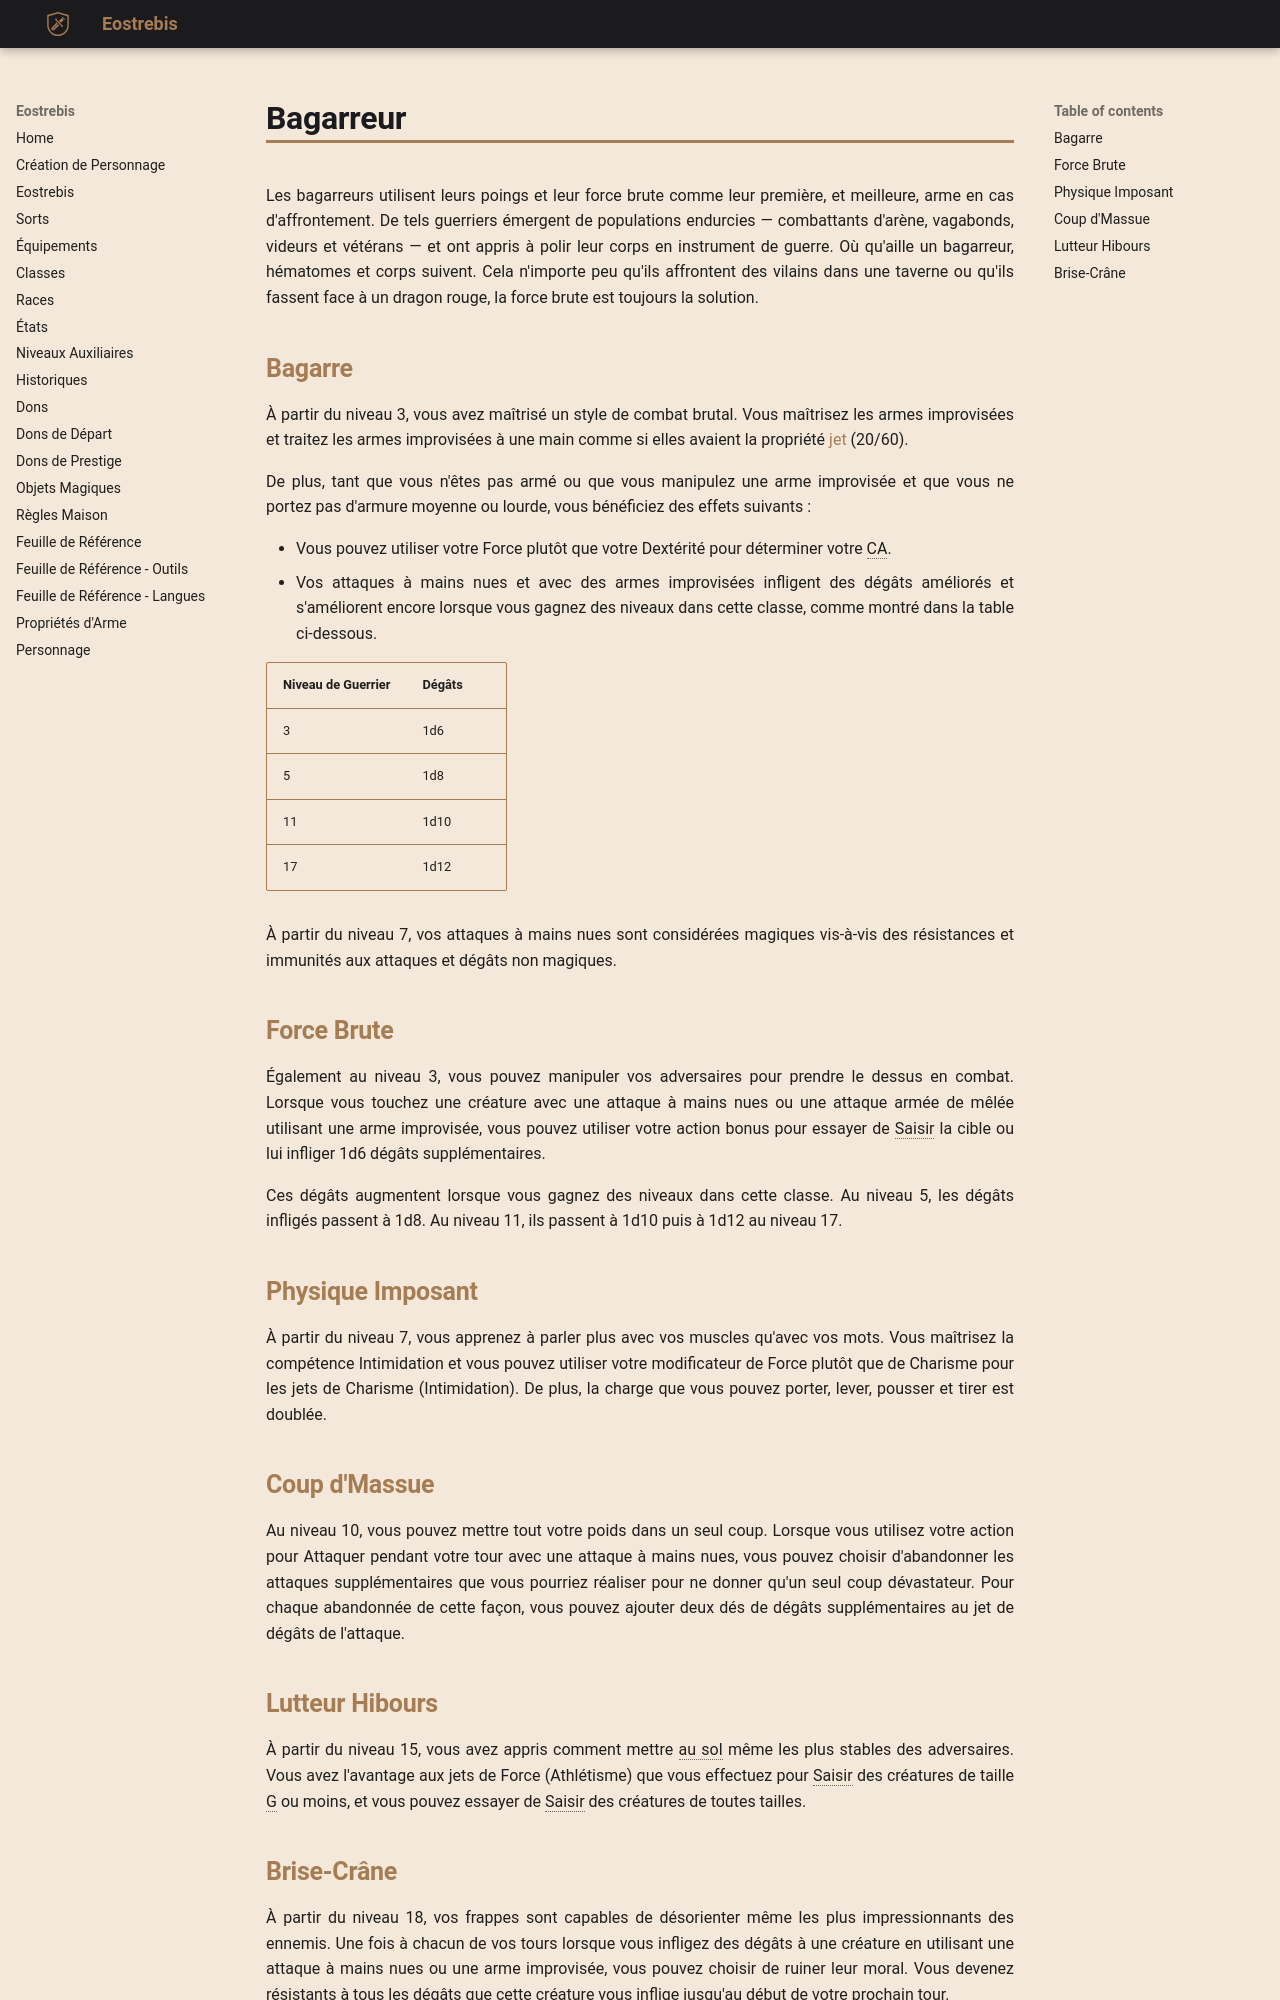

repository: Eostrebis/5e.VF · page: classes/Guerrier/Bagarreur/index.html · generator: mkdocs

---
writing_status: finished
---
Les bagarreurs utilisent leurs poings et leur force brute comme leur première, et meilleure, arme en cas d'affrontement. De tels guerriers émergent de populations endurcies — combattants d'arène, vagabonds, videurs et vétérans — et ont appris à polir leur corps en instrument de guerre. Où qu'aille un bagarreur, hématomes et corps suivent. Cela n'importe peu qu'ils affrontent des vilains dans une taverne ou qu'ils fassent face à un dragon rouge, la force brute est toujours la solution.

## Bagarre

À partir du niveau 3, vous avez maîtrisé un style de combat brutal. Vous maîtrisez les armes improvisées et traitez les armes improvisées à une main comme si elles avaient la propriété [[Propriétés d'Arme#jet|jet]] (20/60). 

De plus, tant que vous n'êtes pas armé ou que vous manipulez une arme improvisée et que vous ne portez pas d'armure moyenne ou lourde, vous bénéficiez des effets suivants :

 - Vous pouvez utiliser votre Force plutôt que votre Dextérité pour déterminer votre CA.
 - Vos attaques à mains nues et avec des armes improvisées infligent des dégâts améliorés et s'améliorent encore lorsque vous gagnez des niveaux dans cette classe, comme montré dans la table ci-dessous.

| Niveau de Guerrier | Dégâts |
| ------------------ | ------ |
| 3 | 1d6 |
| 5 | 1d8 |
| 11 | 1d10 |
| 17 | 1d12 |

À partir du niveau 7, vos attaques à mains nues sont considérées magiques vis-à-vis des résistances et immunités aux attaques et dégâts non magiques.

## Force Brute

Également au niveau 3, vous pouvez manipuler vos adversaires pour prendre le dessus en combat. Lorsque vous touchez une créature avec une attaque à mains nues ou une attaque armée de mêlée utilisant une arme improvisée, vous pouvez utiliser votre action bonus pour essayer de Saisir la cible ou lui infliger 1d6 dégâts supplémentaires.

Ces dégâts augmentent lorsque vous gagnez des niveaux dans cette classe. Au niveau 5, les dégâts infligés passent à 1d8. Au niveau 11, ils passent à 1d10 puis à 1d12 au niveau 17.

## Physique Imposant

À partir du niveau 7, vous apprenez à parler plus avec vos muscles qu'avec vos mots. Vous maîtrisez la compétence Intimidation et vous pouvez utiliser votre modificateur de Force plutôt que de Charisme pour les jets de Charisme (Intimidation). De plus, la charge que vous pouvez porter, lever, pousser et tirer est doublée.

## Coup d'Massue

Au niveau 10, vous pouvez mettre tout votre poids dans un seul coup. Lorsque vous utilisez votre action pour Attaquer pendant votre tour avec une attaque à mains nues, vous pouvez choisir d'abandonner les attaques supplémentaires que vous pourriez réaliser pour ne donner qu'un seul coup dévastateur. Pour chaque abandonnée de cette façon, vous pouvez ajouter deux dés de dégâts supplémentaires au jet de dégâts de l'attaque.

## Lutteur Hibours

À partir du niveau 15, vous avez appris comment mettre au sol même les plus stables des adversaires. Vous avez l'avantage aux jets de Force (Athlétisme) que vous effectuez pour Saisir des créatures de taille G ou moins, et vous pouvez essayer de Saisir des créatures de toutes tailles.
